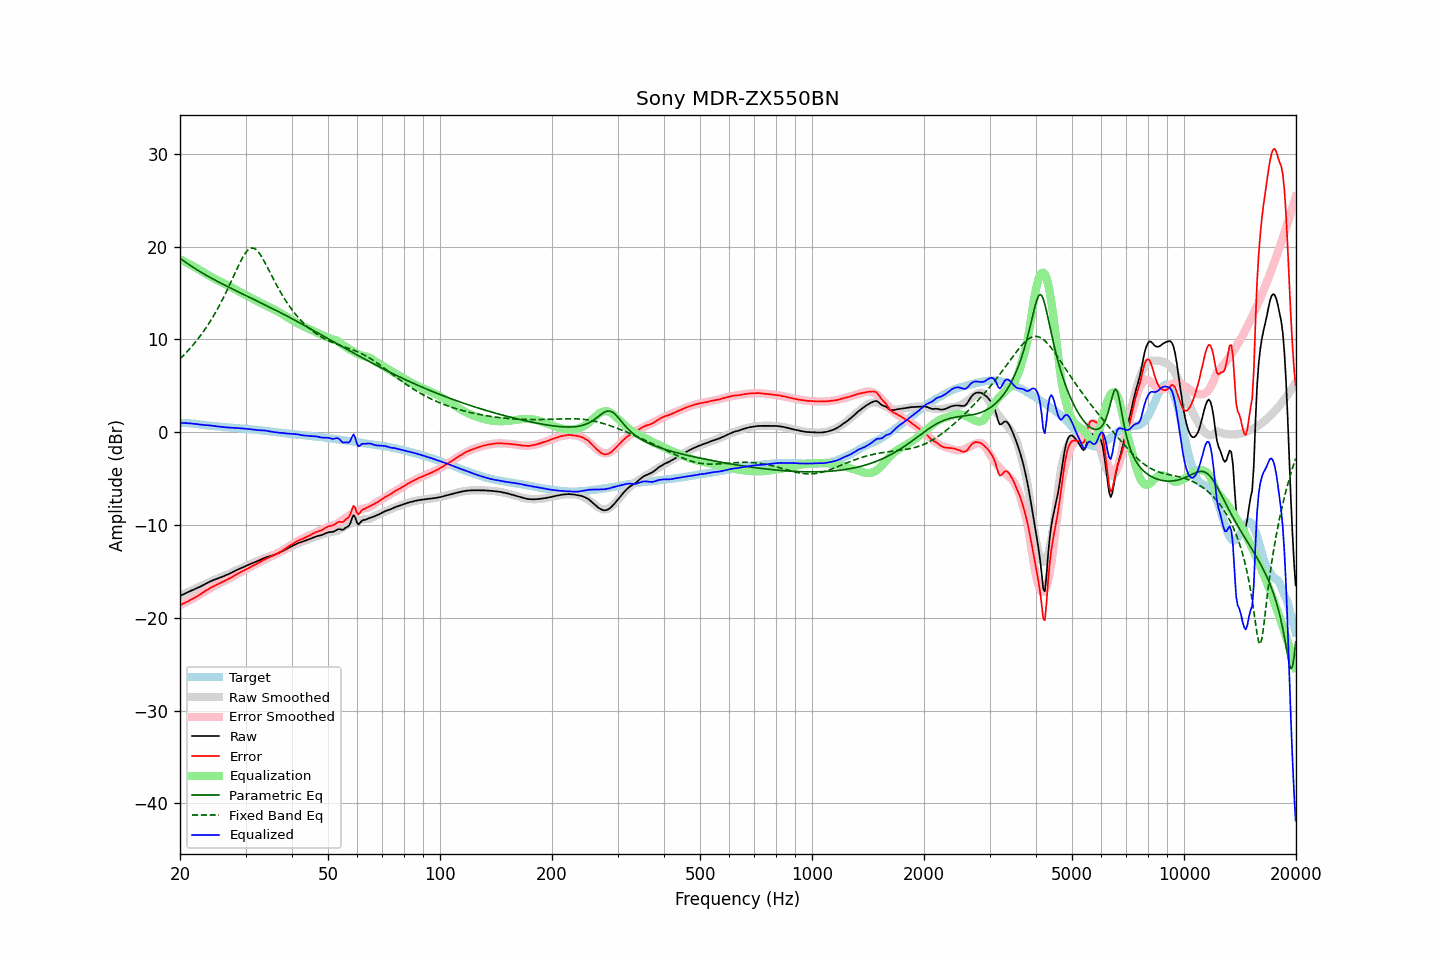

The table this chart was drawn from, first rows:
frequency, raw, error, smoothed, error_smoothed, equalization, parametric_eq, fixed_band_eq, equalized_raw, equalized_smoothed, target
20.00, -17.64, -18.63, -17.63, -18.64, 18.64, 18.76, 7.91, 1.00, 1.01, 0.99
20.20, -17.55, -18.54, -17.55, -18.56, 18.56, 18.63, 8.08, 1.01, 1.01, 0.99
20.40, -17.47, -18.46, -17.47, -18.47, 18.47, 18.51, 8.25, 1.00, 1.00, 0.99
20.61, -17.39, -18.38, -17.39, -18.38, 18.38, 18.38, 8.43, 0.99, 0.99, 0.99
20.81, -17.30, -18.29, -17.31, -18.29, 18.29, 18.26, 8.61, 0.99, 0.98, 0.99
21.02, -17.23, -18.22, -17.23, -18.20, 18.20, 18.14, 8.80, 0.97, 0.97, 0.99
21.23, -17.14, -18.11, -17.15, -18.11, 18.11, 18.03, 8.99, 0.97, 0.96, 0.97
21.44, -17.06, -18.02, -17.07, -18.01, 18.01, 17.91, 9.19, 0.96, 0.94, 0.96
21.66, -16.99, -17.93, -16.99, -17.92, 17.92, 17.80, 9.39, 0.93, 0.93, 0.94
21.87, -16.92, -17.84, -16.91, -17.82, 17.82, 17.68, 9.60, 0.90, 0.92, 0.92
22.09, -16.83, -17.74, -16.83, -17.72, 17.72, 17.57, 9.81, 0.90, 0.90, 0.91
22.31, -16.76, -17.64, -16.74, -17.63, 17.63, 17.47, 10.03, 0.87, 0.88, 0.88
22.54, -16.68, -17.54, -16.66, -17.52, 17.52, 17.36, 10.25, 0.84, 0.86, 0.86
22.76, -16.59, -17.43, -16.57, -17.41, 17.41, 17.26, 10.48, 0.82, 0.84, 0.84
22.99, -16.51, -17.32, -16.49, -17.30, 17.30, 17.15, 10.72, 0.80, 0.81, 0.81
23.22, -16.42, -17.20, -16.41, -17.20, 17.20, 17.05, 10.96, 0.78, 0.79, 0.78
23.45, -16.32, -17.07, -16.32, -17.09, 17.09, 16.95, 11.21, 0.77, 0.77, 0.75
23.69, -16.23, -16.97, -16.24, -16.99, 16.99, 16.85, 11.47, 0.76, 0.75, 0.74
23.92, -16.14, -16.86, -16.16, -16.89, 16.89, 16.75, 11.74, 0.75, 0.73, 0.72
24.16, -16.05, -16.76, -16.08, -16.79, 16.79, 16.66, 12.01, 0.74, 0.71, 0.71
24.40, -15.99, -16.68, -16.00, -16.69, 16.69, 16.56, 12.29, 0.70, 0.69, 0.69
24.65, -15.91, -16.58, -15.93, -16.60, 16.60, 16.47, 12.58, 0.69, 0.67, 0.67
24.89, -15.85, -16.50, -15.85, -16.51, 16.51, 16.38, 12.88, 0.66, 0.65, 0.65
25.14, -15.78, -16.42, -15.78, -16.42, 16.42, 16.29, 13.19, 0.64, 0.64, 0.64
25.39, -15.72, -16.34, -15.71, -16.33, 16.33, 16.19, 13.50, 0.62, 0.62, 0.62
25.65, -15.65, -16.26, -15.65, -16.25, 16.25, 16.10, 13.82, 0.60, 0.60, 0.61
25.91, -15.59, -16.17, -15.58, -16.17, 16.17, 16.02, 14.16, 0.58, 0.59, 0.58
26.16, -15.52, -16.09, -15.51, -16.08, 16.08, 15.93, 14.50, 0.56, 0.57, 0.57
26.43, -15.45, -16.01, -15.44, -15.99, 15.99, 15.84, 14.85, 0.54, 0.56, 0.56
26.69, -15.38, -15.91, -15.36, -15.90, 15.90, 15.75, 15.20, 0.52, 0.54, 0.53
26.96, -15.30, -15.82, -15.29, -15.81, 15.81, 15.67, 15.57, 0.51, 0.53, 0.52
27.23, -15.22, -15.73, -15.21, -15.72, 15.72, 15.58, 15.94, 0.50, 0.51, 0.51
27.50, -15.14, -15.64, -15.13, -15.63, 15.63, 15.50, 16.32, 0.49, 0.50, 0.50
27.77, -15.05, -15.53, -15.05, -15.53, 15.53, 15.41, 16.70, 0.48, 0.48, 0.48
28.05, -14.96, -15.43, -14.97, -15.44, 15.44, 15.33, 17.08, 0.48, 0.47, 0.47
28.33, -14.88, -15.33, -14.88, -15.34, 15.34, 15.24, 17.46, 0.46, 0.45, 0.45
28.62, -14.79, -15.23, -14.80, -15.24, 15.24, 15.16, 17.83, 0.45, 0.44, 0.44
28.90, -14.71, -15.13, -14.72, -15.15, 15.15, 15.07, 18.19, 0.44, 0.43, 0.42
29.19, -14.64, -15.04, -14.64, -15.05, 15.05, 14.99, 18.53, 0.42, 0.42, 0.40
29.48, -14.56, -14.96, -14.56, -14.96, 14.96, 14.91, 18.85, 0.40, 0.40, 0.40
29.78, -14.48, -14.87, -14.48, -14.87, 14.87, 14.82, 19.14, 0.39, 0.39, 0.39
30.08, -14.40, -14.78, -14.41, -14.78, 14.78, 14.74, 19.39, 0.38, 0.37, 0.38
30.38, -14.33, -14.69, -14.33, -14.69, 14.69, 14.66, 19.59, 0.36, 0.36, 0.36
30.68, -14.25, -14.60, -14.25, -14.60, 14.60, 14.57, 19.74, 0.35, 0.34, 0.35
30.99, -14.18, -14.50, -14.18, -14.51, 14.51, 14.49, 19.83, 0.33, 0.33, 0.32
31.30, -14.11, -14.42, -14.10, -14.41, 14.41, 14.41, 19.86, 0.30, 0.31, 0.31
31.61, -14.04, -14.34, -14.03, -14.32, 14.32, 14.32, 19.82, 0.28, 0.29, 0.30
31.93, -13.97, -14.25, -13.95, -14.23, 14.23, 14.24, 19.73, 0.26, 0.28, 0.28
32.24, -13.90, -14.15, -13.88, -14.14, 14.14, 14.15, 19.57, 0.24, 0.26, 0.25
32.57, -13.82, -14.05, -13.81, -14.05, 14.05, 14.07, 19.37, 0.23, 0.24, 0.23
32.89, -13.74, -13.96, -13.74, -13.96, 13.96, 13.98, 19.13, 0.22, 0.22, 0.22
33.22, -13.65, -13.84, -13.67, -13.87, 13.87, 13.90, 18.86, 0.22, 0.20, 0.19
33.55, -13.58, -13.76, -13.60, -13.78, 13.78, 13.81, 18.56, 0.20, 0.18, 0.18
33.89, -13.51, -13.66, -13.54, -13.69, 13.69, 13.73, 18.24, 0.19, 0.16, 0.15
34.23, -13.45, -13.58, -13.48, -13.61, 13.61, 13.64, 17.91, 0.16, 0.13, 0.13
34.57, -13.40, -13.51, -13.41, -13.53, 13.53, 13.56, 17.57, 0.13, 0.11, 0.11
34.92, -13.35, -13.44, -13.35, -13.44, 13.44, 13.47, 17.23, 0.09, 0.09, 0.09
35.27, -13.30, -13.37, -13.29, -13.36, 13.36, 13.38, 16.89, 0.06, 0.07, 0.07
35.62, -13.24, -13.29, -13.22, -13.27, 13.27, 13.30, 16.55, 0.03, 0.05, 0.05
35.97, -13.18, -13.21, -13.15, -13.19, 13.19, 13.21, 16.22, 0.01, 0.03, 0.03
... 635 more rows
